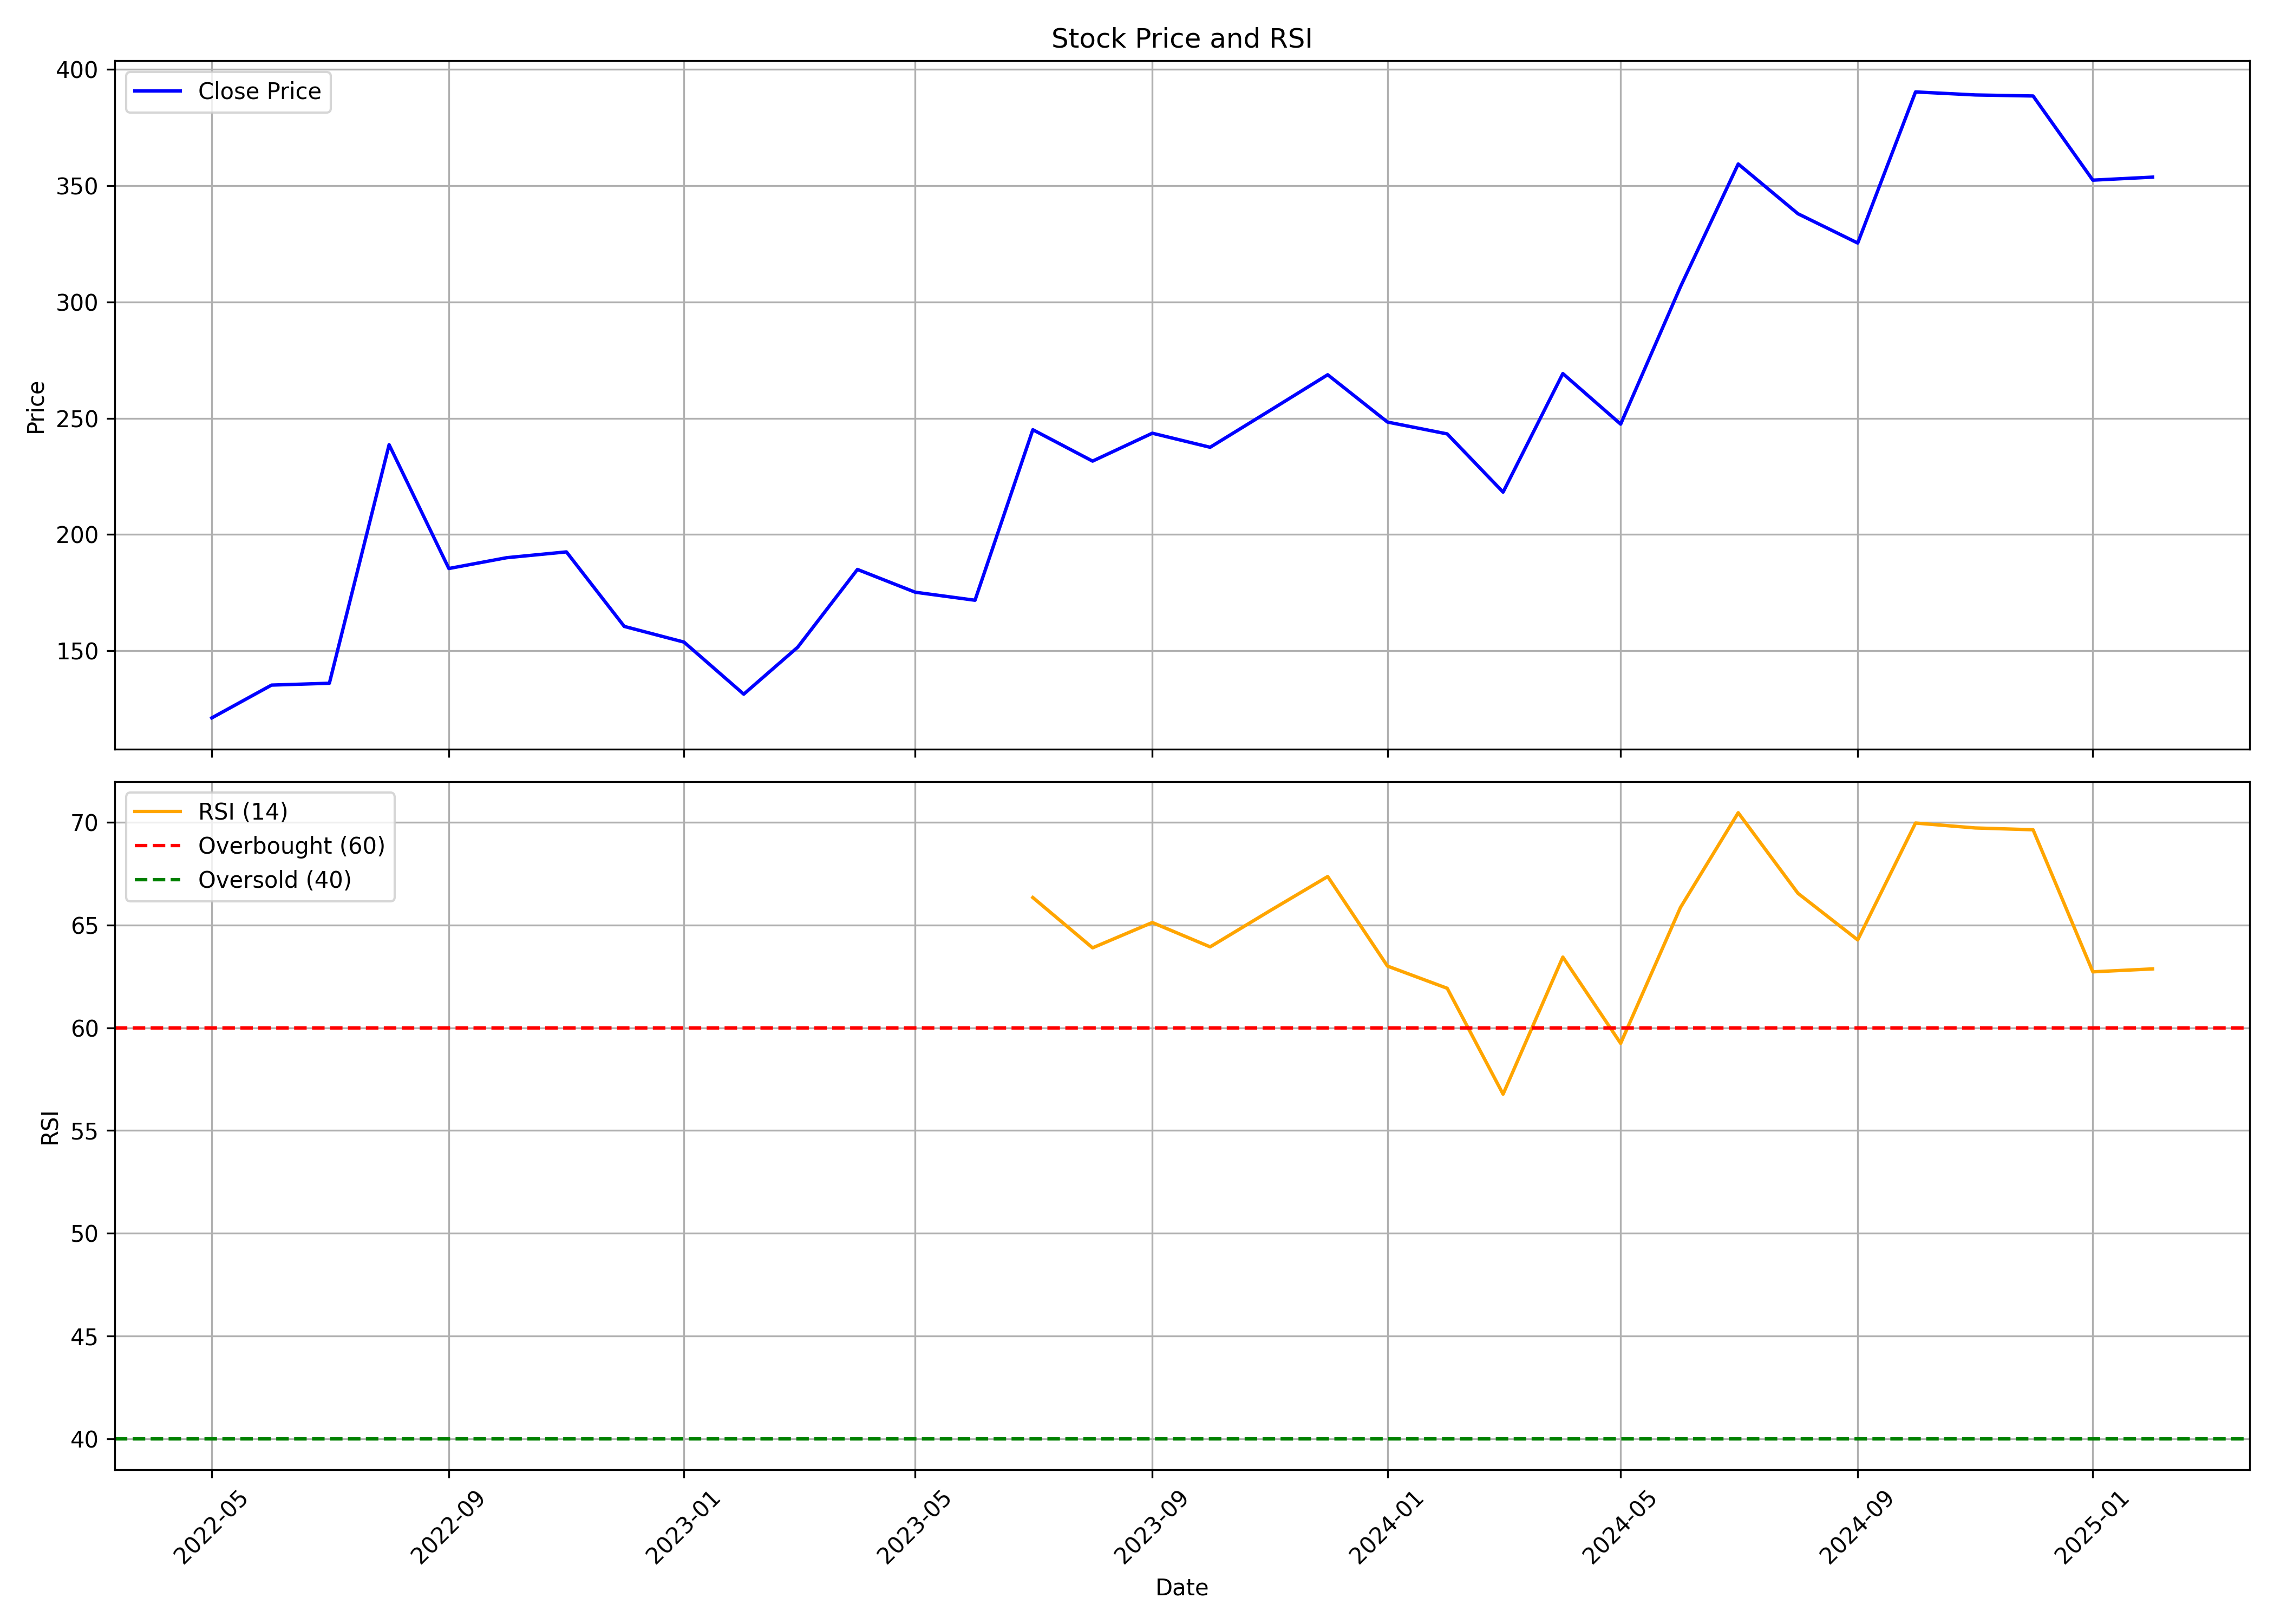

Data behind this chart, as committed beside it:
, date, symbol, open, high, low, close, volume, rsi
0, 2022-05-01, RITCO, 152.0, 160.7, 113.8, 121.1, 1029248, 
1, 2022-06-01, RITCO, 119.6, 158.1, 112.4, 135.2, 786454, 
2, 2022-07-01, RITCO, 132.6, 144.6, 124.9, 136.0, 373679, 
3, 2022-08-01, RITCO, 135.1, 249.0, 131.4, 238.6, 2683767, 
4, 2022-09-01, RITCO, 239.6, 255.0, 182.7, 185.4, 934374, 
5, 2022-10-01, RITCO, 185.5, 220.2, 177.0, 190.0, 264960, 
6, 2022-11-01, RITCO, 193.5, 198.6, 167.0, 192.5, 179898, 
7, 2022-12-01, RITCO, 190.0, 203.6, 144.4, 160.4, 262844, 
8, 2023-01-01, RITCO, 165.0, 179.9, 139.1, 153.7, 552795, 
9, 2023-02-01, RITCO, 160.9, 160.9, 125.0, 131.3, 324157, 
10, 2023-03-01, RITCO, 126.2, 172.4, 126.2, 151.5, 338922, 
11, 2023-04-01, RITCO, 147.0, 194.0, 147.0, 184.9, 486115, 
12, 2023-05-01, RITCO, 184.9, 188.4, 169.6, 175.1, 223948, 
13, 2023-06-01, RITCO, 175.0, 185.9, 165.4, 171.7, 416584, 
14, 2023-07-01, RITCO, 175.6, 292.8, 164.8, 245.1, 4638250, 66.34
15, 2023-08-01, RITCO, 249.6, 288, 215.6, 231.6, 2166784, 63.89
16, 2023-09-01, RITCO, 231.6, 262.4, 227.0, 243.6, 542748, 65.12
17, 2023-10-01, RITCO, 243.6, 254.6, 223.1, 237.5, 199539, 63.94
18, 2023-11-01, RITCO, 242.5, 268.0, 232.0, 253.3, 505645, 65.69
19, 2023-12-01, RITCO, 255.0, 305.0, 241.8, 268.7, 2502331, 67.36
20, 2024-01-01, RITCO, 272.0, 309.5, 233.1, 248.4, 2885739, 63
21, 2024-02-01, RITCO, 251.6, 273.9, 235.4, 243.2, 2402402, 61.92
22, 2024-03-01, RITCO, 244.5, 255.9, 189.1, 218.2, 1347415, 56.77
23, 2024-04-01, RITCO, 219.0, 291.9, 217.6, 269.2, 3805614, 63.44
24, 2024-05-01, RITCO, 269.2, 275.8, 242.0, 247.4, 1513121, 59.24
25, 2024-06-01, RITCO, 259.0, 334.8, 207.6, 306.5, 6097974, 65.85
26, 2024-07-01, RITCO, 306.8, 370.0, 290.0, 359.4, 5724754, 70.46
27, 2024-08-01, RITCO, 355.0, 374.8, 310.3, 338, 3057304, 66.54
28, 2024-09-01, RITCO, 341.9, 345.0, 313.1, 325.4, 1272579, 64.27
29, 2024-10-01, RITCO, 326.7, 409.0, 305.0, 390.4, 4490047, 69.96
30, 2024-11-01, RITCO, 395.9, 424.0, 361.1, 389, 2323829, 69.72
31, 2024-12-01, RITCO, 389, 444.0, 378.3, 388.6, 2877675, 69.63
32, 2025-01-01, RITCO, 390.6, 414.0, 324.0, 352.4, 1777353, 62.72
33, 2025-02-01, RITCO, 354.9, 370.2, 338.1, 353.7, 191416, 62.86
